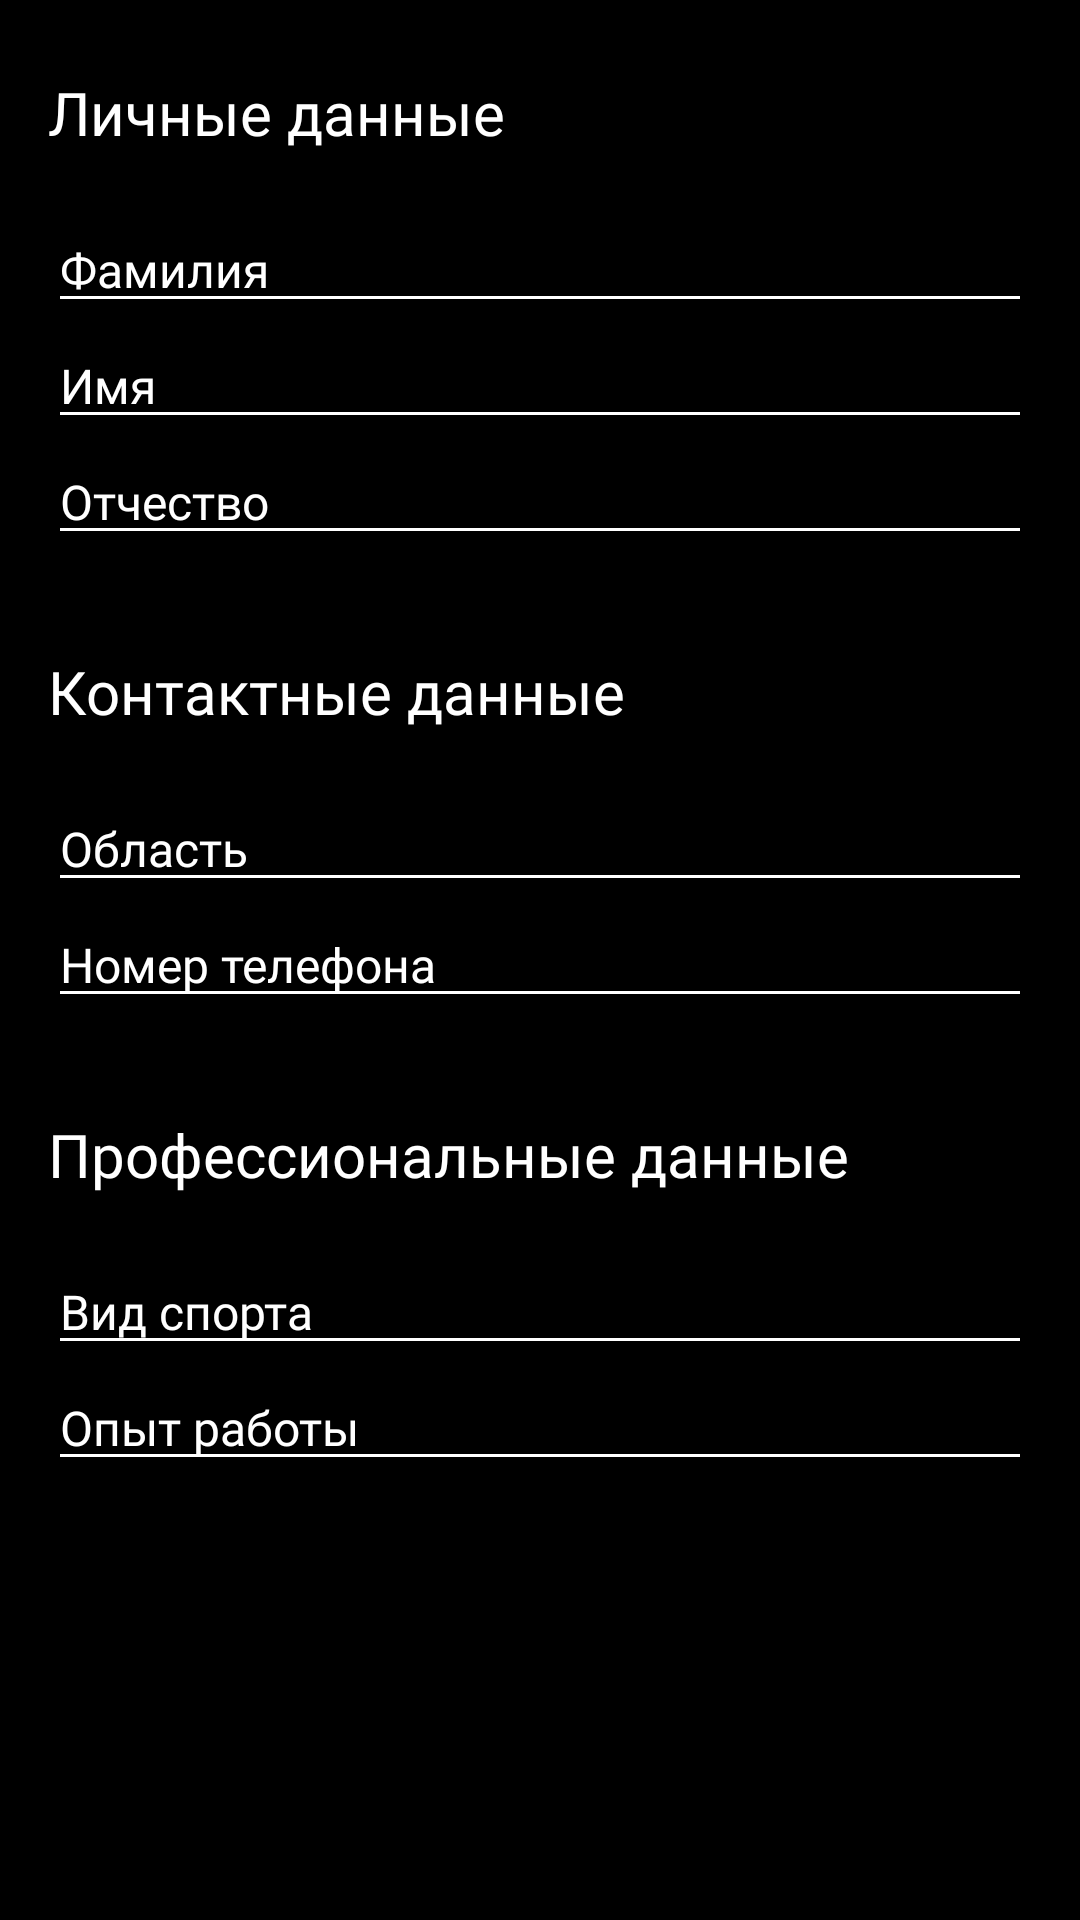

Android layout source for this screen:
<!-- AndroidManifest.xml: application theme Theme.Test_sportPro -->
<!-- res/layout/fragment_first.xml -->
<?xml version="1.0" encoding="utf-8"?>
<ScrollView xmlns:android="http://schemas.android.com/apk/res/android"
    xmlns:tools="http://schemas.android.com/tools"
    android:layout_width="match_parent"
    android:layout_height="fill_parent"
    android:background="@color/black">

    <LinearLayout
        android:layout_width="match_parent"
        android:layout_height="wrap_content"
        android:orientation="vertical"
        android:paddingStart="16dp"
        android:paddingEnd="16dp"
        tools:ignore="RtlSymmetry">

        <TextView
            android:layout_width="match_parent"
            android:layout_height="wrap_content"
            android:fontFamily="@font/oswald"
            android:paddingTop="24dp"
            android:paddingBottom="18dp"
            android:text="@string/personal_info"
            android:textColor="#FFFFFF"
            android:textSize="20sp"
            android:textStyle="normal" />

        <EditText
            android:id="@+id/surname"
            android:layout_width="match_parent"
            android:layout_height="wrap_content"
            android:backgroundTint="@color/white"
            android:ems="10"
            android:fontFamily="@font/oswald"
            android:hint="@string/surname"
            android:inputType="textCapWords"
            android:textColor="#FFFFFF"
            android:textColorHint="@color/white"
            android:textSize="16sp"
            android:textStyle="normal" />

        <EditText
            android:id="@+id/name"
            android:layout_width="match_parent"
            android:layout_height="wrap_content"
            android:backgroundTint="@color/white"
            android:ems="10"
            android:fontFamily="@font/oswald"
            android:hint="@string/name"
            android:inputType="textCapWords"
            android:textColor="#FFFFFF"
            android:textColorHint="@color/white"
            android:textSize="16sp"
            android:textStyle="normal" />

        <EditText
            android:id="@+id/middleName"
            android:layout_width="match_parent"
            android:layout_height="wrap_content"
            android:backgroundTint="@color/white"
            android:ems="10"
            android:fontFamily="@font/oswald"
            android:hint="@string/last_name"
            android:inputType="textCapWords"
            android:textColor="#FFFFFF"
            android:textColorHint="@color/white"
            android:textSize="16sp"
            android:textStyle="normal" />

        <TextView
            android:layout_width="match_parent"
            android:layout_height="wrap_content"
            android:fontFamily="@font/oswald"
            android:paddingTop="32dp"
            android:paddingBottom="18dp"
            android:text="@string/contact_info"
            android:textColor="#FFFFFF"
            android:textSize="20sp"
            android:textStyle="normal" />

        <RelativeLayout
            android:layout_width="match_parent"
            android:layout_height="wrap_content">

            <AutoCompleteTextView
                android:id="@+id/region"
                android:layout_width="match_parent"
                android:layout_height="wrap_content"
                android:backgroundTint="@color/white"
                android:ems="10"
                android:fontFamily="@font/oswald"
                android:hint="@string/region"
                android:inputType="textCapWords"
                android:textColor="#FFFFFF"
                android:textColorHint="@color/white"
                android:textSize="16sp"
                android:textStyle="normal" />

            <ImageButton
                android:id="@+id/showRegion"
                android:layout_width="wrap_content"
                android:layout_height="wrap_content"
                android:layout_alignParentEnd="true"
                android:background="@android:color/transparent"
                android:padding="4dp"
                android:src="@drawable/ic_arrow_down" />
        </RelativeLayout>

        <EditText
            android:id="@+id/phoneNumber"
            android:layout_width="match_parent"
            android:layout_height="wrap_content"
            android:backgroundTint="@color/white"
            android:ems="10"
            android:fontFamily="@font/oswald"
            android:hint="@string/phone_number"
            android:inputType="phone"
            android:textColor="#FFFFFF"
            android:textColorHint="@color/white"
            android:textSize="16sp"
            android:textStyle="normal" />

        <TextView
            android:layout_width="match_parent"
            android:layout_height="wrap_content"
            android:fontFamily="@font/oswald"
            android:paddingTop="32dp"
            android:paddingBottom="18dp"
            android:text="@string/professional_info"
            android:textColor="#FFFFFF"
            android:textSize="20sp"
            android:textStyle="normal" />


        
        
        
        
        
        
        
        
        
        
        
        
        
        
        

        <RelativeLayout
            android:layout_width="match_parent"
            android:layout_height="wrap_content">

            <AutoCompleteTextView
                android:id="@+id/sportType"
                android:layout_width="match_parent"
                android:layout_height="wrap_content"
                android:backgroundTint="@color/white"
                android:ems="10"
                android:fontFamily="@font/oswald"
                android:hint="@string/sport_type"
                android:inputType="textCapWords"
                android:textColor="#FFFFFF"
                android:textColorHint="@color/white"
                android:textSize="16sp"
                android:textStyle="normal" />

            <ImageButton
                android:id="@+id/showSportType"
                android:layout_width="wrap_content"
                android:layout_height="wrap_content"
                android:layout_alignParentEnd="true"
                android:background="@android:color/transparent"
                android:padding="4dp"
                android:src="@drawable/ic_arrow_down" />
        </RelativeLayout>

        <EditText
            android:id="@+id/experience"
            android:layout_width="match_parent"
            android:layout_height="wrap_content"
            android:layout_marginBottom="24dp"
            android:backgroundTint="@color/white"
            android:ems="10"
            android:fontFamily="@font/oswald"
            android:hint="@string/experience"
            android:inputType="textCapWords"
            android:textColor="#FFFFFF"
            android:textColorHint="@color/white"
            android:textSize="16sp"
            android:textStyle="normal" />

        
        
        
        
        
        
        
        
        
        
    </LinearLayout>

</ScrollView>
<!-- resources referenced by this layout -->
<resources>
  <color name="black">#FF000000</color>
  <color name="white">#FFFFFFFF</color>
  <string name="contact_info">Контактные данные</string>
  <string name="experience">Опыт работы</string>
  <string name="last_name">Отчество</string>
  <string name="name">Имя</string>
  <string name="personal_info">Личные данные</string>
  <string name="phone_number">Номер телефона</string>
  <string name="professional_info">Профессиональные данные</string>
  <string name="region">Область</string>
  <string name="save">Сохранить</string>
  <string name="sport_category">Категория спорта</string>
  <string name="sport_type">Вид спорта</string>
  <string name="surname">Фамилия</string>
  <style name="Theme.Test_sportPro" parent="Theme.MaterialComponents.DayNight.NoActionBar">
          
          <item name="colorPrimary">@color/black</item>
          <item name="colorPrimaryVariant">@color/black</item>
          <item name="colorOnPrimary">@color/white</item>
          
          <item name="colorSecondary">@color/teal_200</item>
          <item name="colorSecondaryVariant">@color/teal_700</item>
          <item name="colorOnSecondary">@color/black</item>
          
          <item name="android:statusBarColor" tools:targetApi="l">?attr/colorPrimaryVariant</item>
          
      </style>
  <color name="teal_200">#FF03DAC5</color>
  <color name="teal_700">#FF018786</color>
</resources>
